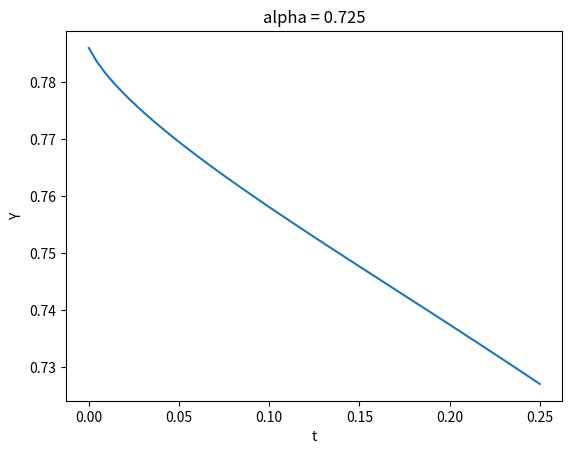

Reproduce this figure in Python.
'''
2020-05-27
对函数求分数阶导数
'''
from scipy.special import gamma
import matplotlib.pyplot as plt
import numpy as np
import math

class cDt():

    N = 56
    T = 0.25
    h = T/N

    alpha = 0.72
    m = math.ceil(alpha)

    deerta = 0.434

    vn = yn = ynp = yt = [0] * 560
    #yn = [0] * N
    vn[0] = 0.76
    yn[0] = 0.35 

    #sum_fai = 0

    # 与n有关，不受限
    def bjn(self, n, j):
        result = (pow(self.h, self.alpha) / self.alpha) * (pow(n-j+1, self.alpha) - pow(n-j, self.alpha))
        return result
    # 与n有关，不受限
    def ajn(self, n, j):
        result = pow(self.h,self.alpha) / (self.alpha*(self.alpha+1))
        
        if j == 0:
            t = pow(n,self.alpha+1) - pow(n+1,self.alpha)*(n-self.alpha)
            return t * result
        elif j == n+1:
            return result
        else:
            t = pow(n-j+2,self.alpha+1) + pow(n-j,self.alpha+1) - 2 * pow(n-j+1, self.alpha+1)
            return result * t
    # 含f()函数调用
    def Ynp(self, n, e):
        
        Tnk = (n+1) * self.h
        K = 1
        result = 0

        for k in range(self.m):
            if k > 0:
                K = K * k
            if k*self.h <= 0:
                result += self.yn[0] / K
            else:
                result += self.fai( k*self.h, e) * pow(Tnk, k) / K
            print(result)
        t = 0
        for j in range(n+1):
            # 有待补充内容
            tj = j * self.h
            yj = self.yn[j]
            vj = self.vn[j]
            # print('yj',yj)
            # print('vj',vj)
            # print("self.f(x)", self.f(tj, yj, vj, j))
            t += self.bjn(n+1, j) * self.f(tj, yj, vj, j, e)
        
        result += t / gamma(self.alpha)
        # print("  YNP:  ", result)
        self.ynp[n+1] = result

        return result

    def Vn(self, n):

        result = 0

        if self.m == 1:
            result = self.deerta * self.ynp[n+1] - (1 - self.deerta) * self.yn[n]
        else:
            result = self.deerta * self.yn[n-self.m+2] + (1 - self.deerta) * self.yn[n-self.m+1]
        # print("  VN:  ", result)
        self.vn[n+1] = result

        return result

    def Tool_Function(self,t):
        return pow(t,2)

    def fai(self, t, e):
        xx = [math.cos, math.sin]
        print("e       ", e)
        print("t       ", t)
        print("xx[e](t)", xx[e])
        return xx[e]((e+3)*t)

    def Tao(self, t):
        result = 1.38 * abs(math.sin(t))
        return result 

    def Activation(self, x):
        # sigmoid函数
        #result = 1 / (1 + np.exp(-x))
        result = abs(math.cos(x))
        return result

    def f(self, t, y, v, n, i):
        '''
        t ，自变量
        y, 原函数y = f(t)
        v, 时延函数
        '''
        D = [1, 1]
        A = np.array([[2,-0.11],[-5,2.2]])
        B = np.array([[-1.6, -0.1],[-0.18,-2.4]])
        I = np.array([0, 0]).T
        Alpha = np.array([[0.02, 0.58],[0.74, 0.8]])
        Beita = np.array([[0.02, 0.01], [0.96, 0.9]])
        Tt = np.array([[0.1, 0.82],[0.56, 0.1]])
        Ss = np.array([[0.1, 0.7],[0.16, 0.1]])
        Yita = np.array([0.2, 0.4])
        C = np.array([[0.1, 0.02],[0.1, 0.27]])
        V = np.array([1, 1])
        xs = np.array([0.1, 0.4])
        # X = [np.sin, np.cos] 

        result = 0.0
        # x[i]每次修改更换
        result += I[i] - D[i] * self.Activation(t)
        temp = 0
        TV = float("inf") # 交集取最小
        AlphaF = float("inf") # 交集取最小
        SV = float("-inf") # 并集取最大
        BeitaF = float("-inf") # 并集取最大
        for j in range(2):
            temp += A[i][j] * self.Activation(t)
            temp += C[i][j] * V[j]
            temp += B[i][j]* self.Activation(t)
            a = v #self.Activation(self.fai(t-Tao(t)))
            TV = min(TV, Tt[i][j] * V[j])
            AlphaF = min(AlphaF, Alpha[i][j] * a)
            SV = max(SV, Ss[i][j] * V[j])
            BeitaF = max(BeitaF, Beita[i][j] * a)
        # 暂且循环一次
        result += temp + TV + AlphaF + SV + BeitaF
        # print("Result", result)
        return result
    # Aim
    def Yn(self, n, e):
        # 初始化
        self.Ynp(n, e)
        self.Vn(n)

        # print("FDGFDG")
        Tnk = (n+1) * self.h
        K = 1
        result = 0

        for k in range(self.m):
            if k > 0:
                K = K * k
            t = k*self.h
            if k*self.h <= 0:
                result += self.yn[0] / K
            else:
                result += self.fai( k*self.h, e) * pow(Tnk, k) / K

        # 有待补充内容
        tn = (n+1) * self.h
        y = self.ynp[n+1]
        v = self.vn[n+1]

        result += pow(self.h, self.alpha) / gamma(self.alpha+2) * self.f(tn, y, v, n+1, e)

        t = 0
        for j in range(n+1):
            # 有待补充内容
            tj = j * self.h
            yj = self.yn[j]
            vj = self.vn[j]

            t += self.ajn(n, j) * self.f(tj, yj, vj, j, e)
        
        result += t / gamma(self.alpha)
        self.yn[n+1] = result

    def Dt_yt(self,i):
        '''
        t ，自变量
        y, 原函数y = f(t)
        v, 时延函数
        '''
        D = [1, 1]
        A = np.array([[2,-0.11],[-5,2.2]])
        B = np.array([[-1.6, -0.1],[-0.18,-2.4]])
        I = np.array([0, 0]).T
        Alpha = np.array([[0.02, 0.58],[0.74, 0.8]])
        Beita = np.array([[0.02, 0.01], [0.96, 0.9]])
        Tt = np.array([[0.1, 0.82],[0.56, 0.1]])
        Ss = np.array([[0.1, 0.7],[0.16, 0.1]])
        Yita = np.array([0.2, 0.4])
        C = np.array([[0.1, 0.02],[0.1, 0.27]])
        V = np.array([1, 1])
        xs = np.array([0.1, 0.4])
        # X = [np.sin, np.cos] 

        # x[i]每次修改更换
        for r in range(self.N+1):
            result = I[i] - D[i] * self.yn[r]
            temp = 0
            TV = float("inf") # 交集取最小
            AlphaF = float("inf") # 交集取最小
            SV = float("-inf") # 并集取最大
            BeitaF = float("-inf") # 并集取最大
            for j in range(2):
                temp += A[i][j] * self.Activation(self.yn[r])
                temp += C[i][j] * V[j]
                temp += B[i][j]* self.Activation(self.vn[r])
                a = self.Activation(self.vn[r])
                TV = min(TV, Tt[i][j] * V[j])
                AlphaF = min(AlphaF, Alpha[i][j] * a)
                SV = max(SV, Ss[i][j] * V[j])
                BeitaF = max(BeitaF, Beita[i][j] * a)
            # 暂且循环一次
            result += temp + TV + AlphaF + SV + BeitaF
            self.yt[r] = (result)
            print("Result", result)
        return self.yt

if __name__ == "__main__":
    Temp = cDt()
    YY = []
    for e in range(1):
        print("预备工作...", e)
        for n in range(0,Temp.N+1):
            # print("n: ", n)
            Temp.Yn(n, e)

        print("开始计算分数阶导数...")
        yt = Temp.Dt_yt(e)
        YY.append(yt)

    print("开始绘图...")
    # xt = [math.sin(i*Temp.h) for i in range(Temp.N+1)]
    t = [i * Temp.h for i in range(Temp.N+1)]
    plt.title('alpha = 0.725')
    plt.xlabel('t')
    plt.ylabel('Y')
    plt.plot(t, YY[0][0:len(t)], label = "Y0") # 绘制曲线 y1
    # plt.plot(t, YY[1][0:len(t)], label = "Y1")
    # print(YY)
    # plt.savefig('./xt_t2.jpg')
    plt.show()
    
   